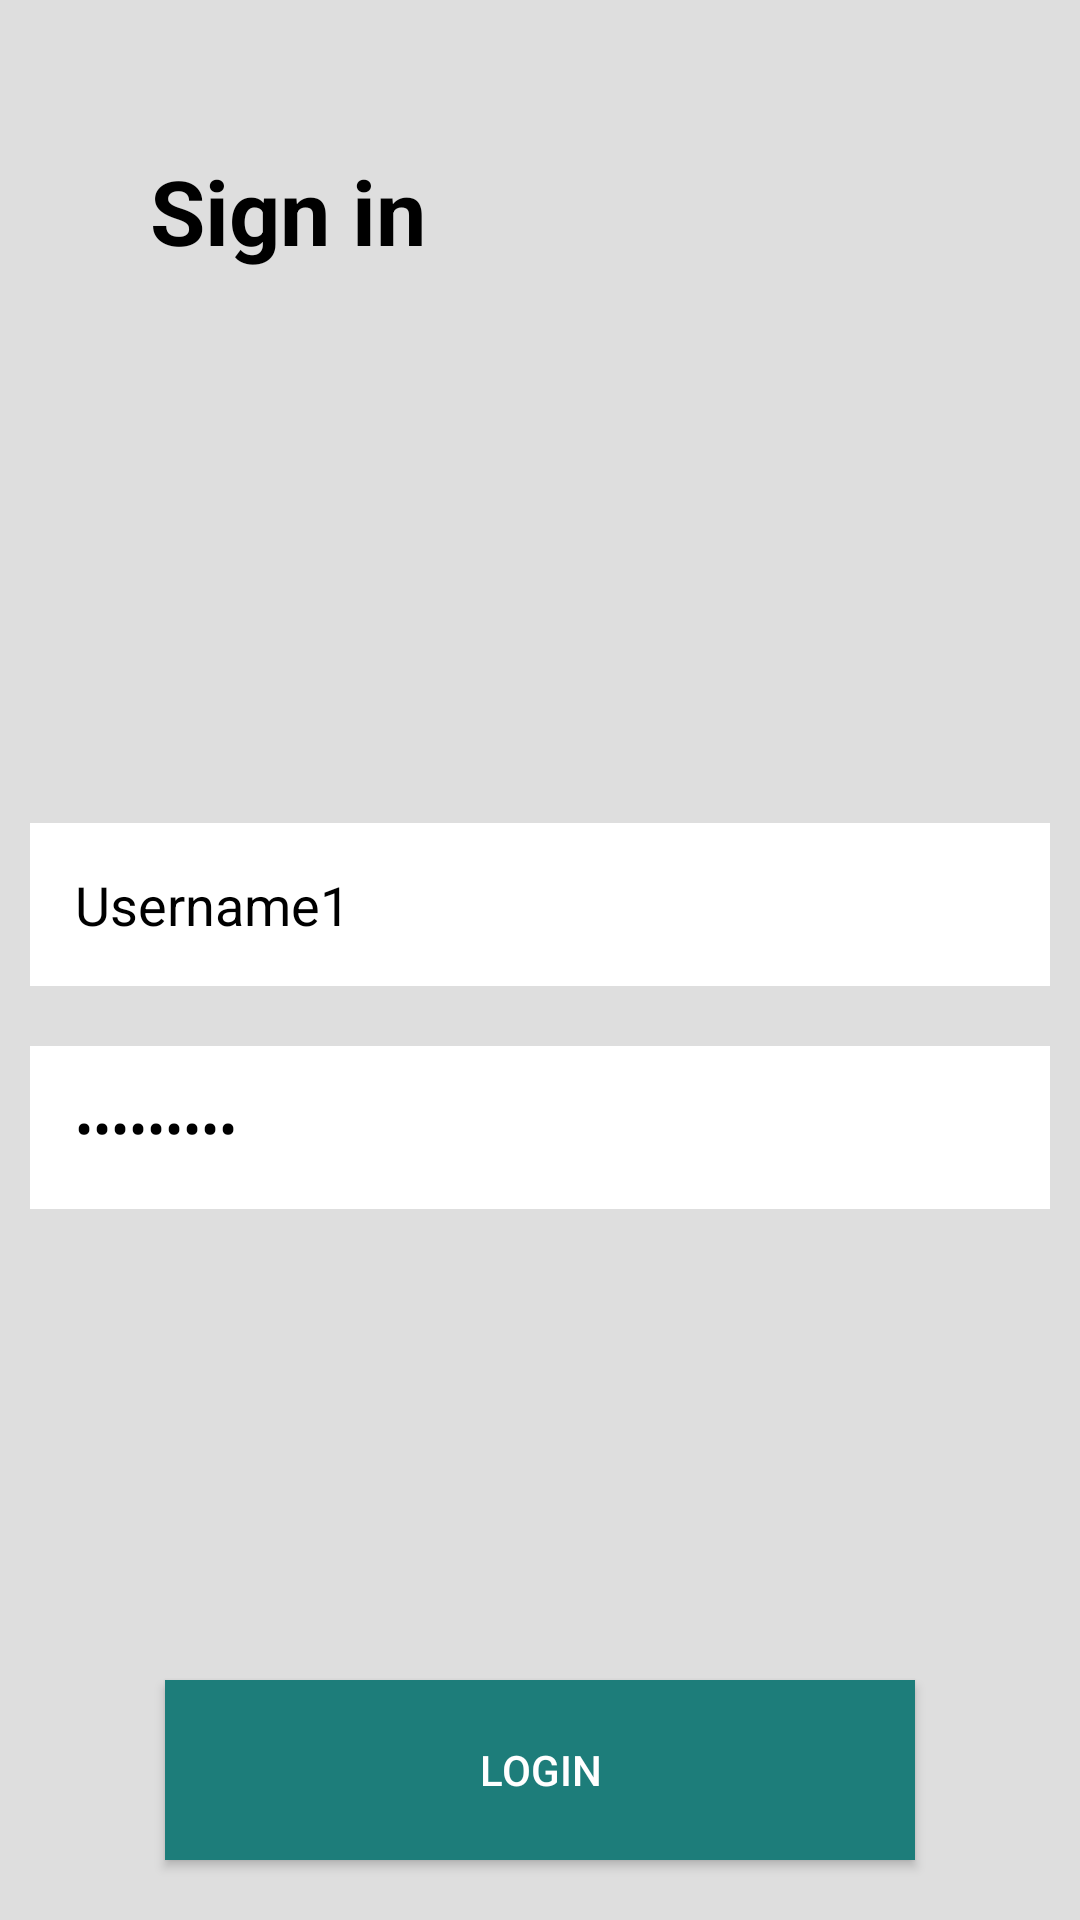

This screen was rendered from an Android layout file. Write that file and the resources it references.
<!-- AndroidManifest.xml: application theme Theme.PetarRandjelovic11221RNrma -->
<!-- res/layout/log_in_activity.xml -->
<?xml version="1.0" encoding="utf-8"?>
<RelativeLayout
    xmlns:android="http://schemas.android.com/apk/res/android"
    android:layout_width="match_parent"
    android:layout_height="match_parent"
    android:background="#dedede">

    <TextView
        android:id="@+id/signInTextView"
        android:layout_width="wrap_content"
        android:layout_height="wrap_content"
        android:layout_margin="50dp"

        android:gravity="center"
        android:text="Sign in"
        android:textColor="@color/black"
        android:textSize="30dp"
        android:textStyle="bold" />

    <EditText
        android:id="@+id/usernameEditText"
        android:layout_width="match_parent"
        android:layout_height="wrap_content"
        android:layout_below="@+id/signInTextView"
        android:layout_marginStart="10dp"
        android:layout_marginTop="134dp"
        android:layout_marginEnd="10dp"
        android:layout_marginBottom="10dp"
        android:background="#ffffff"
        android:hint="Username"
        android:padding="15dp"
        android:text="Username1"
        android:textColor="@color/black" />

    <EditText
        android:id="@+id/passwordEditText"
        android:layout_width="match_parent"
        android:layout_height="wrap_content"
        android:layout_below="@id/usernameEditText"
        android:layout_margin="10dp"
        android:text="Password1"
        android:background="#ffffff"
        android:textColor="@color/black"
        android:hint="Password"
        android:inputType="textPassword"
        android:padding="15dp" />

    <Button
        android:id="@+id/buttonLogIn"
        android:layout_width="250dp"
        android:layout_height="60dp"
        android:layout_alignParentBottom="true"
        android:layout_centerHorizontal="true"
        android:layout_margin="20dp"
        android:background="#1d7d7a"
        android:text="Login"
        android:textColor="@color/white" />

</RelativeLayout>
<!-- resources referenced by this layout -->
<resources>
  <style name="Theme.PetarRandjelovic11221RNrma" parent="Theme.MaterialComponents.DayNight.DarkActionBar">
          
          <item name="colorPrimary">@color/purple_500</item>
          <item name="colorPrimaryVariant">@color/purple_700</item>
          <item name="colorOnPrimary">@color/white</item>
          
          <item name="colorSecondary">@color/teal_200</item>
          <item name="colorSecondaryVariant">@color/teal_700</item>
          <item name="colorOnSecondary">@color/black</item>
          
          <item name="android:statusBarColor">?attr/colorPrimaryVariant</item>
          
      </style>
  <!-- not gathered from this repository: default colours our renderer supplied (Android Studio template values) -->
  <color name="purple_500">#FF6200EE</color>
  <color name="purple_700">#FF3700B3</color>
  <color name="teal_200">#FF03DAC5</color>
  <color name="teal_700">#FF018786</color>
  <color name="black">#FF000000</color>
  <color name="white">#FFFFFFFF</color>
</resources>
